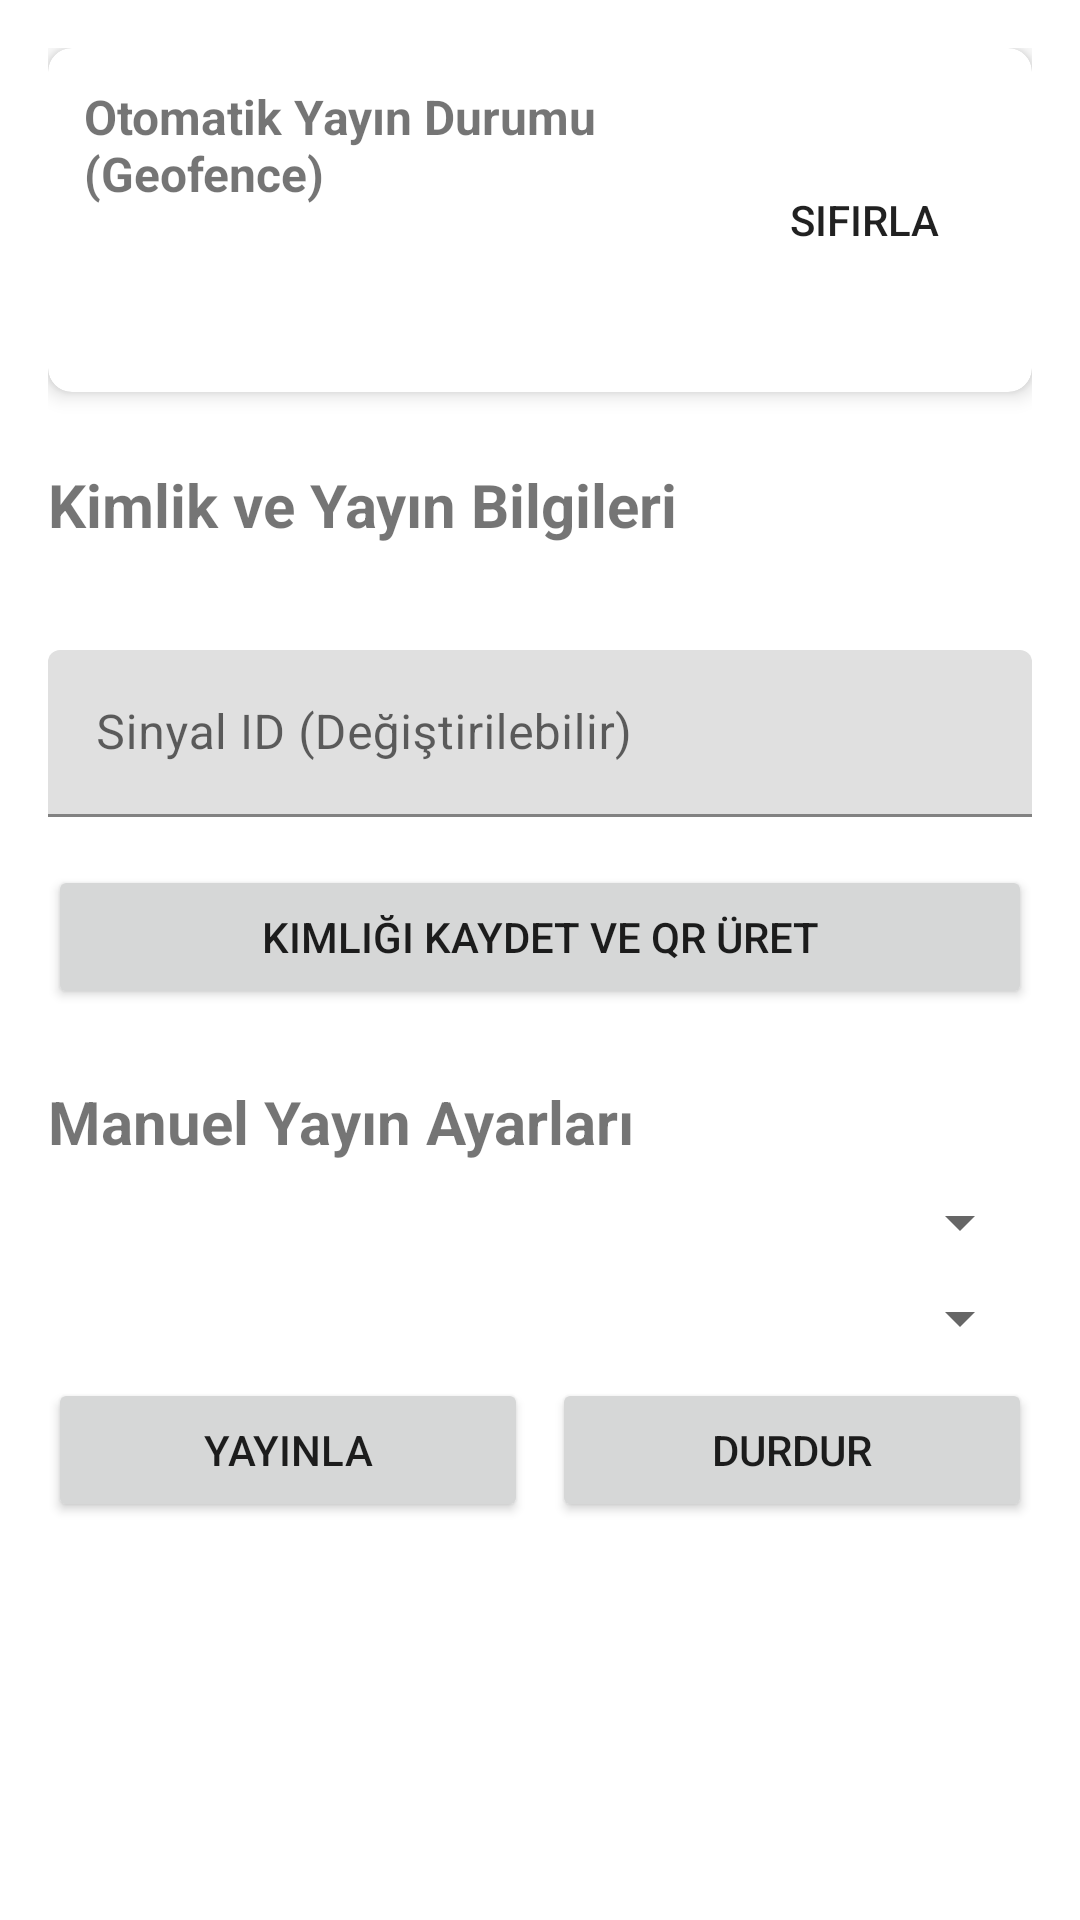

The Android layout XML behind this screen, and the referenced resources:
<!-- AndroidManifest.xml: application theme Theme.BLEAdvertiser -->
<!-- res/layout/fragment_resident.xml -->
<?xml version="1.0" encoding="utf-8"?>
<ScrollView xmlns:android="http://schemas.android.com/apk/res/android"
    xmlns:app="http://schemas.android.com/apk/res-auto"
    xmlns:tools="http://schemas.android.com/tools"
    android:layout_width="match_parent"
    android:layout_height="match_parent"
    android:fillViewport="true"
    tools:context=".ResidentFragment">

    <androidx.constraintlayout.widget.ConstraintLayout
        android:layout_width="match_parent"
        android:layout_height="wrap_content"
        android:padding="16dp">

        
        <androidx.cardview.widget.CardView
            android:id="@+id/cardGeofenceStatus"
            android:layout_width="0dp"
            android:layout_height="wrap_content"
            app:cardCornerRadius="8dp"
            app:cardElevation="4dp"
            app:layout_constraintTop_toTopOf="parent"
            app:layout_constraintStart_toStartOf="parent"
            app:layout_constraintEnd_toEndOf="parent">
            <RelativeLayout
                android:layout_width="match_parent"
                android:layout_height="wrap_content"
                android:padding="12dp">
                <LinearLayout
                    android:layout_width="match_parent"
                    android:layout_height="wrap_content"
                    android:orientation="vertical"
                    android:layout_toStartOf="@id/btnResetGeofence"
                    android:layout_centerVertical="true">
                    <TextView
                        android:layout_width="wrap_content"
                        android:layout_height="wrap_content"
                        android:text="Otomatik Yayın Durumu (Geofence)"
                        android:textStyle="bold"
                        android:textSize="16sp"/>
                    <TextView
                        android:id="@+id/tvGpsStatus"
                        android:layout_width="wrap_content"
                        android:layout_height="wrap_content"
                        android:layout_marginTop="8dp"
                        tools:text="Durum: Konum aranıyor..."/>
                    <TextView
                        android:id="@+id/tvGpsAccuracy"
                        android:layout_width="wrap_content"
                        android:layout_height="wrap_content"
                        android:layout_marginTop="4dp"
                        tools:text="Doğruluk: 50m"/>
                </LinearLayout>
                <Button
                    android:id="@+id/btnResetGeofence"
                    style="?android:attr/borderlessButtonStyle"
                    android:layout_width="wrap_content"
                    android:layout_height="wrap_content"
                    android:layout_alignParentEnd="true"
                    android:layout_centerVertical="true"
                    android:text="Sıfırla"/>
            </RelativeLayout>
        </androidx.cardview.widget.CardView>

        
        <TextView
            android:id="@+id/tvQrTitle"
            android:layout_width="wrap_content"
            android:layout_height="wrap_content"
            android:text="Kimlik ve Yayın Bilgileri"
            android:textSize="20sp"
            android:textStyle="bold"
            android:layout_marginTop="24dp"
            app:layout_constraintTop_toBottomOf="@id/cardGeofenceStatus"
            app:layout_constraintStart_toStartOf="parent" />

        <TextView
            android:id="@+id/tvInfo"
            android:layout_width="0dp"
            android:layout_height="wrap_content"
            android:layout_marginTop="8dp"
            tools:text="Ad: Ahmet Yılmaz\nDaire: 05"
            app:layout_constraintTop_toBottomOf="@id/tvQrTitle"
            app:layout_constraintStart_toStartOf="parent"/>

        <com.google.android.material.textfield.TextInputLayout
            android:id="@+id/tilSignalId"
            android:layout_width="0dp"
            android:layout_height="wrap_content"
            android:layout_marginTop="8dp"
            app:layout_constraintTop_toBottomOf="@id/tvInfo"
            app:layout_constraintStart_toStartOf="parent"
            app:layout_constraintEnd_toEndOf="parent">
            <com.google.android.material.textfield.TextInputEditText
                android:id="@+id/etSignalId"
                android:layout_width="match_parent"
                android:layout_height="wrap_content"
                android:hint="Sinyal ID (Değiştirilebilir)"
                android:inputType="number"
                android:maxLength="6"/>
        </com.google.android.material.textfield.TextInputLayout>

        <Button
            android:id="@+id/btnSaveAndQr"
            android:layout_width="0dp"
            android:layout_height="wrap_content"
            android:text="Kimliği Kaydet ve QR Üret"
            android:layout_marginTop="16dp"
            app:layout_constraintTop_toBottomOf="@id/tilSignalId"
            app:layout_constraintStart_toStartOf="parent"
            app:layout_constraintEnd_toEndOf="parent" />

        <ImageView
            android:id="@+id/ivQrCode"
            android:layout_width="150dp"
            android:layout_height="150dp"
            android:layout_marginTop="8dp"
            android:visibility="gone"
            tools:visibility="visible"
            app:layout_constraintTop_toBottomOf="@id/btnSaveAndQr"
            app:layout_constraintStart_toStartOf="parent"
            app:layout_constraintEnd_toEndOf="parent" />
            
        <Button
            android:id="@+id/btnShareQr"
            android:layout_width="wrap_content"
            android:layout_height="wrap_content"
            android:text="QR Paylaş"
            android:visibility="gone"
            tools:visibility="visible"
            app:layout_constraintTop_toBottomOf="@id/ivQrCode"
            app:layout_constraintStart_toStartOf="parent"
            app:layout_constraintEnd_toEndOf="parent"/>

        
        <TextView
            android:id="@+id/tvBroadcastSettingsTitle"
            android:layout_width="wrap_content"
            android:layout_height="wrap_content"
            android:text="Manuel Yayın Ayarları"
            android:textSize="20sp"
            android:textStyle="bold"
            android:layout_marginTop="24dp"
            app:layout_constraintTop_toBottomOf="@id/btnShareQr"
            app:layout_constraintStart_toStartOf="parent" />

        <Spinner
            android:id="@+id/spinnerTxPower"
            android:layout_width="0dp"
            android:layout_height="wrap_content"
            android:layout_marginTop="8dp"
            app:layout_constraintTop_toBottomOf="@id/tvBroadcastSettingsTitle"
            app:layout_constraintStart_toStartOf="parent"
            app:layout_constraintEnd_toEndOf="parent" />

        <Spinner
            android:id="@+id/spinnerAdvMode"
            android:layout_width="0dp"
            android:layout_height="wrap_content"
            android:layout_marginTop="8dp"
            app:layout_constraintTop_toBottomOf="@id/spinnerTxPower"
            app:layout_constraintStart_toStartOf="parent"
            app:layout_constraintEnd_toEndOf="parent" />

        
        <LinearLayout
            android:id="@+id/llBroadcastButtons"
            android:layout_width="0dp"
            android:layout_height="wrap_content"
            android:orientation="horizontal"
            android:layout_marginTop="8dp"
            app:layout_constraintTop_toBottomOf="@id/spinnerAdvMode"
            app:layout_constraintStart_toStartOf="parent"
            app:layout_constraintEnd_toEndOf="parent">

            <Button
                android:id="@+id/btnStart"
                android:layout_width="0dp"
                android:layout_height="wrap_content"
                android:layout_weight="1"
                android:text="Yayınla"
                android:layout_marginEnd="4dp"/>
            <Button
                android:id="@+id/btnStop"
                android:layout_width="0dp"
                android:layout_height="wrap_content"
                android:layout_weight="1"
                android:text="Durdur"
                android:layout_marginStart="4dp"/>
        </LinearLayout>

        
        <TextView
            android:id="@+id/tvCurrentTxPower"
            android:layout_width="wrap_content"
            android:layout_height="wrap_content"
            android:layout_marginTop="16dp"
            tools:text="Geçerli Güç: Yüksek"
            app:layout_constraintTop_toBottomOf="@id/llBroadcastButtons"
            app:layout_constraintStart_toStartOf="parent"/>

        <TextView
            android:id="@+id/tvCurrentAdvMode"
            android:layout_width="wrap_content"
            android:layout_height="wrap_content"
            android:layout_marginTop="4dp"
            tools:text="Geçerli Periyot: Hızlı (100ms)"
            app:layout_constraintTop_toBottomOf="@id/tvCurrentTxPower"
            app:layout_constraintStart_toStartOf="parent"/>

    </androidx.constraintlayout.widget.ConstraintLayout>
</ScrollView>
<!-- resources referenced by this layout -->
<resources>
  <style name="Theme.BLEAdvertiser" parent="Theme.MaterialComponents.DayNight.DarkActionBar">
          
          <item name="colorPrimary">@color/purple_500</item>
          <item name="colorPrimaryVariant">@color/purple_700</item>
          <item name="colorOnPrimary">@color/white</item>
          
          <item name="colorSecondary">@color/teal_200</item>
          <item name="colorSecondaryVariant">@color/teal_700</item>
          <item name="colorOnSecondary">@color/black</item>
          
          <item name="android:statusBarColor" tools:targetApi="l">?attr/colorPrimaryVariant</item>
          
      </style>
  <!-- not gathered from this repository: default colours our renderer supplied (Android Studio template values) -->
  <color name="purple_500">#FF6200EE</color>
  <color name="purple_700">#FF3700B3</color>
  <color name="teal_200">#FF03DAC5</color>
  <color name="teal_700">#FF018786</color>
  <color name="black">#FF000000</color>
  <color name="white">#FFFFFFFF</color>
</resources>
